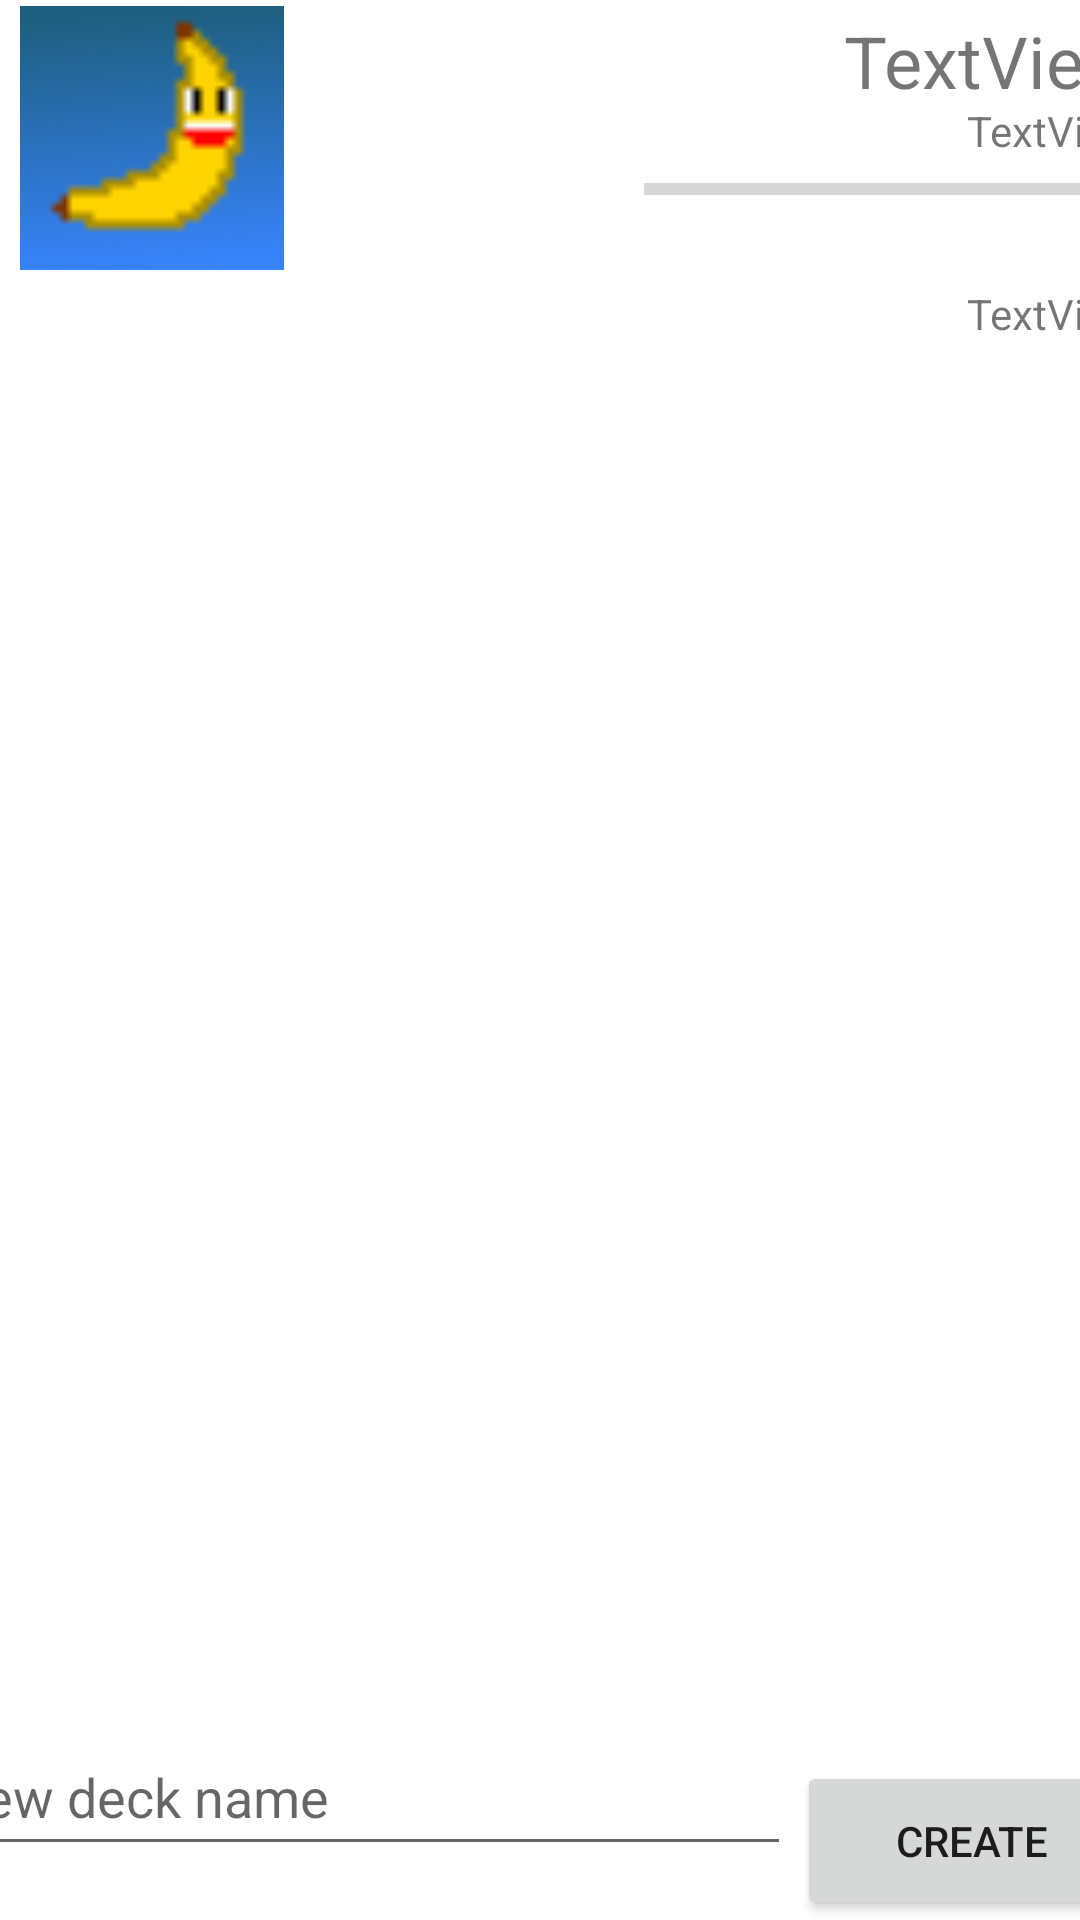

Layout XML and referenced resources for this Android screen:
<!-- AndroidManifest.xml: application theme Theme.TestYourself -->
<!-- res/layout/activity_main_deck_page.xml -->
<?xml version="1.0" encoding="utf-8"?>
<androidx.constraintlayout.widget.ConstraintLayout xmlns:android="http://schemas.android.com/apk/res/android"
    xmlns:app="http://schemas.android.com/apk/res-auto"
    xmlns:tools="http://schemas.android.com/tools"
    android:layout_width="match_parent"
    android:layout_height="match_parent"
    android:foregroundTint="#FFFFFF"
    tools:context=".MainDeckPage">

    <TextView
        android:id="@+id/textViewUsername"
        android:layout_width="207dp"
        android:layout_height="30dp"
        android:layout_marginStart="97dp"
        android:layout_marginTop="4dp"
        android:layout_marginEnd="4dp"
        android:text="TextView"
        android:textAlignment="textEnd"
        android:textSize="24sp"
        app:layout_constraintEnd_toEndOf="parent"
        app:layout_constraintStart_toEndOf="@+id/imageViewMainIcon"
        app:layout_constraintTop_toTopOf="parent" />

    <TextView
        android:id="@+id/textViewUserXP"
        android:layout_width="121dp"
        android:layout_height="17dp"
        android:layout_marginStart="183dp"
        android:layout_marginEnd="4dp"
        android:text="TextView"
        android:textAlignment="textEnd"
        app:layout_constraintEnd_toEndOf="parent"
        app:layout_constraintStart_toEndOf="@+id/imageViewMainIcon"
        app:layout_constraintTop_toBottomOf="@+id/textViewUsername" />

    <TextView
        android:id="@+id/textViewLevel"
        android:layout_width="159dp"
        android:layout_height="26dp"
        android:layout_marginStart="145dp"
        android:layout_marginEnd="4dp"
        android:layout_marginBottom="1dp"
        android:text="TextView"
        android:textAlignment="textEnd"
        app:layout_constraintBottom_toTopOf="@+id/linearLayout"
        app:layout_constraintEnd_toEndOf="parent"
        app:layout_constraintStart_toEndOf="@+id/imageViewMainIcon" />

    <EditText
        android:id="@+id/editTextDeckName"
        android:layout_width="286dp"
        android:layout_height="49dp"
        android:layout_marginStart="2dp"
        android:layout_marginTop="504dp"
        android:ems="10"
        android:hint="New deck name"
        android:inputType="textPersonName"
        app:layout_constraintBottom_toBottomOf="parent"
        app:layout_constraintEnd_toStartOf="@+id/buttonCreateDeck"
        app:layout_constraintStart_toStartOf="parent"
        app:layout_constraintTop_toBottomOf="@+id/textViewUserXP" />

    <Button
        android:id="@+id/buttonCreateDeck"
        android:layout_width="117dp"
        android:layout_height="53dp"
        android:layout_marginStart="2dp"
        android:layout_marginTop="513dp"
        android:layout_marginEnd="2dp"
        android:text="Create"
        android:visibility="visible"
        app:layout_constraintBottom_toBottomOf="parent"
        app:layout_constraintEnd_toEndOf="parent"
        app:layout_constraintHorizontal_bias="0.812"
        app:layout_constraintStart_toEndOf="@+id/editTextDeckName"
        app:layout_constraintTop_toTopOf="parent"
        app:layout_constraintVertical_bias="1.0" />

    <View
        android:id="@+id/divider"
        android:layout_width="409dp"
        android:layout_height="1dp"
        android:layout_marginStart="2dp"
        android:layout_marginTop="499dp"
        android:background="?android:attr/listDivider"
        app:layout_constraintBottom_toTopOf="@+id/editTextDeckName"
        app:layout_constraintEnd_toEndOf="parent"
        app:layout_constraintStart_toStartOf="parent"
        app:layout_constraintTop_toBottomOf="@+id/textViewUserXP" />

    <LinearLayout
        android:id="@+id/linearLayout"
        android:layout_width="412dp"
        android:layout_height="450dp"
        android:layout_marginBottom="1dp"
        android:background="#FFFFFF"
        android:orientation="vertical"
        app:layout_constraintBottom_toTopOf="@+id/editTextDeckName"
        app:layout_constraintEnd_toEndOf="parent"
        app:layout_constraintStart_toStartOf="parent">

        <ListView
            android:id="@+id/listView"
            android:layout_width="match_parent"
            android:layout_height="481dp"
            android:background="#FFFFFF" />
    </LinearLayout>

    <ImageView
        android:id="@+id/imageViewMainIcon"
        android:layout_width="95dp"
        android:layout_height="88dp"
        android:layout_marginStart="3dp"
        android:layout_marginTop="2dp"
        app:layout_constraintStart_toStartOf="parent"
        app:layout_constraintTop_toTopOf="parent"
        android:src="@drawable/banana" />

    <ProgressBar
        android:id="@+id/progressBarXp"
        style="?android:attr/progressBarStyleHorizontal"
        android:layout_width="162dp"
        android:layout_height="12dp"
        android:layout_marginStart="140dp"
        android:layout_marginTop="6dp"
        android:layout_marginEnd="7dp"
        app:layout_constraintEnd_toEndOf="parent"
        app:layout_constraintStart_toEndOf="@+id/imageViewMainIcon"
        app:layout_constraintTop_toBottomOf="@+id/textViewUserXP" />

    <View
        android:id="@+id/divider2"
        android:layout_width="409dp"
        android:layout_height="1dp"
        android:layout_marginTop="1dp"
        android:layout_marginEnd="2dp"
        android:layout_marginBottom="2dp"
        android:background="?android:attr/listDivider"
        app:layout_constraintBottom_toTopOf="@+id/linearLayout"
        app:layout_constraintEnd_toEndOf="parent"
        app:layout_constraintStart_toStartOf="parent"
        app:layout_constraintTop_toBottomOf="@+id/textViewLevel" />

</androidx.constraintlayout.widget.ConstraintLayout>
<!-- resources referenced by this layout -->
<resources>
  <!-- drawable banana: png bitmap (drawable, 1277 bytes) -->
  <style name="Theme.TestYourself" parent="Theme.MaterialComponents.DayNight.DarkActionBar">
          
          <item name="colorPrimary">@color/purple_500</item>
          <item name="colorPrimaryVariant">@color/purple_700</item>
          <item name="colorOnPrimary">@color/white</item>
          
          <item name="colorSecondary">@color/teal_200</item>
          <item name="colorSecondaryVariant">@color/teal_700</item>
          <item name="colorOnSecondary">@color/black</item>
          
          <item name="android:statusBarColor" tools:targetApi="l">?attr/colorPrimaryVariant</item>
          
      </style>
  <!-- not gathered from this repository: default colours our renderer supplied (Android Studio template values) -->
  <color name="purple_500">#FF6200EE</color>
  <color name="purple_700">#FF3700B3</color>
  <color name="teal_200">#FF03DAC5</color>
  <color name="teal_700">#FF018786</color>
  <color name="black">#FF000000</color>
  <color name="white">#FFFFFFFF</color>
</resources>
